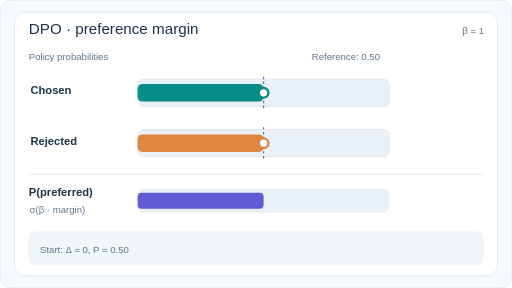
t = 0.00 s
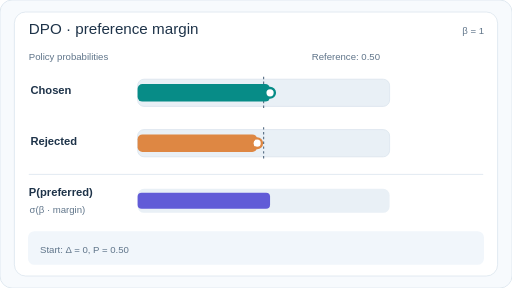
t = 1.67 s
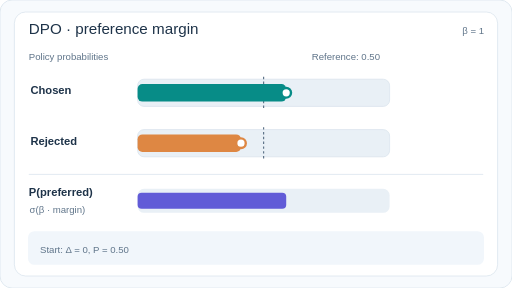
t = 3.33 s
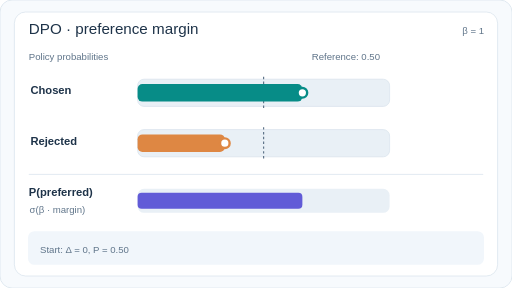
t = 5.00 s
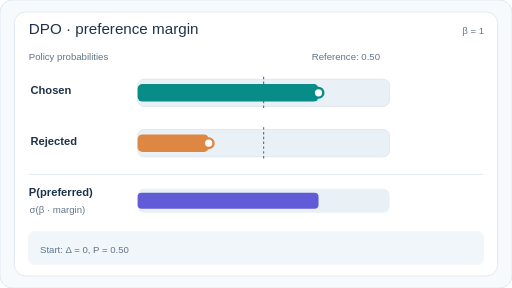
t = 6.67 s
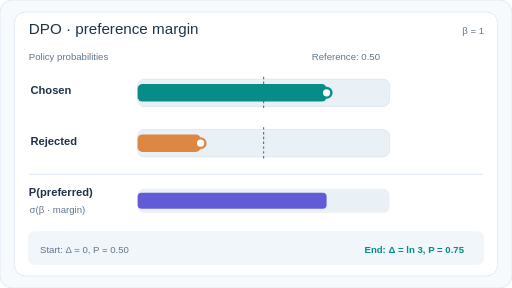
t = 8.33 s

The animated SVG that drew these frames (rendered in a browser with its animation timeline set to each time). Animation: 6 SMIL elements (animate=6); one cycle of 10.00 s, repeats indefinitely.

<svg xmlns="http://www.w3.org/2000/svg" width="640" height="360" viewBox="0 0 640 360" role="img" aria-labelledby="title desc"><title id="title">DPO preference margin and sigmoid probability</title><desc id="desc">An illustrative two-response example: frozen reference remains at 0.50 each, while policy moves chosen to 0.75 and rejected to 0.25. The DPO preference sigmoid increases from 0.50 to 0.75.</desc><rect x="0" y="0" width="640" height="360" rx="15" fill="#f7fafd" stroke="#dbe5ee" /><rect x="18" y="15" width="604" height="330" rx="14" fill="#ffffff" stroke="#dbe5ee" /><text x="36" y="43" font-family="Arial,Helvetica,sans-serif" font-size="19" fill="#1e3349" text-anchor="start" font-weight="500">DPO · preference margin</text><text x="605" y="43" font-family="Arial,Helvetica,sans-serif" font-size="12" fill="#60758a" text-anchor="end" font-weight="500">β = 1</text><text x="36" y="75" font-family="Arial,Helvetica,sans-serif" font-size="12" fill="#60758a" text-anchor="start" font-weight="500">Policy probabilities</text><text x="475" y="75" font-family="Arial,Helvetica,sans-serif" font-size="12" fill="#60758a" text-anchor="end" font-weight="500">Reference: 0.50</text><text x="38" y="118" font-family="Arial,Helvetica,sans-serif" font-size="14" fill="#1e3349" text-anchor="start" font-weight="600">Chosen</text><rect x="172" y="99" width="315" height="34" rx="8" fill="#e9f0f6" stroke="none" /><rect x="172" y="99" width="315" height="34" rx="8" fill="none" stroke="#dbe5ee" /><line x1="329.5" y1="96" x2="329.5" y2="136" stroke="#60758a" stroke-dasharray="3 3" stroke-width="1.5"/><rect x="172" y="105" height="22" rx="6" fill="#078c87" width="157.5"><animate attributeName="width" values="157.5;157.5;236.25;236.25" keyTimes="0;0.1;0.75;1" dur="10s" calcMode="linear" repeatCount="indefinite"/></rect><circle cy="116" r="6" fill="#ffffff" stroke="#078c87" stroke-width="3" cx="329.5"><animate attributeName="cx" values="329.5;329.5;408.25;408.25" keyTimes="0;0.1;0.75;1" dur="10s" calcMode="linear" repeatCount="indefinite"/></circle><text x="510" y="121" font-family="Arial,Helvetica,sans-serif" font-size="14" fill="#078c87" text-anchor="start" font-weight="700"></text><text x="38" y="181" font-family="Arial,Helvetica,sans-serif" font-size="14" fill="#1e3349" text-anchor="start" font-weight="600">Rejected</text><rect x="172" y="162" width="315" height="34" rx="8" fill="#e9f0f6" stroke="none" /><rect x="172" y="162" width="315" height="34" rx="8" fill="none" stroke="#dbe5ee" /><line x1="329.5" y1="159" x2="329.5" y2="199" stroke="#60758a" stroke-dasharray="3 3" stroke-width="1.5"/><rect x="172" y="168" height="22" rx="6" fill="#de8743" width="157.5"><animate attributeName="width" values="157.5;157.5;78.75;78.75" keyTimes="0;0.1;0.75;1" dur="10s" calcMode="linear" repeatCount="indefinite"/></rect><circle cy="179" r="6" fill="#ffffff" stroke="#de8743" stroke-width="3" cx="329.5"><animate attributeName="cx" values="329.5;329.5;250.75;250.75" keyTimes="0;0.1;0.75;1" dur="10s" calcMode="linear" repeatCount="indefinite"/></circle><text x="510" y="184" font-family="Arial,Helvetica,sans-serif" font-size="14" fill="#de8743" text-anchor="start" font-weight="700"></text><line x1="36" y1="218" x2="604" y2="218" stroke="#dbe5ee"/><text x="36" y="245" font-family="Arial,Helvetica,sans-serif" font-size="14" fill="#1e3349" text-anchor="start" font-weight="600">P(preferred)</text><text x="37" y="266" font-family="Arial,Helvetica,sans-serif" font-size="12" fill="#60758a" text-anchor="start" font-weight="500">σ(β · margin)</text><rect x="172" y="236" width="315" height="30" rx="8" fill="#e9f0f6" stroke="none" /><rect x="172" y="241" width="157.5" height="20" rx="5" fill="#615bd7"><animate attributeName="width" values="157.5;157.5;236.25;236.25" keyTimes="0;0.1;0.75;1" dur="10s" calcMode="linear" repeatCount="indefinite"/></rect><text x="510" y="257" font-family="Arial,Helvetica,sans-serif" font-size="14" fill="#615bd7" text-anchor="start" font-weight="700"></text><rect x="35" y="289" width="570" height="42" rx="8" fill="#f1f6fb" stroke="none" /><text x="50" y="316" font-family="Arial,Helvetica,sans-serif" font-size="12" fill="#60758a" text-anchor="start" font-weight="500">Start: Δ = 0, P = 0.50</text><g opacity="0"><text x="580" y="316" font-family="Arial,Helvetica,sans-serif" font-size="12" fill="#078c87" text-anchor="end" font-weight="600">End: Δ = ln 3, P = 0.75</text><animate attributeName="opacity" values="0;0;1;1" keyTimes="0;0.75;0.78;1" dur="10s" calcMode="linear" repeatCount="indefinite"/></g></svg>
